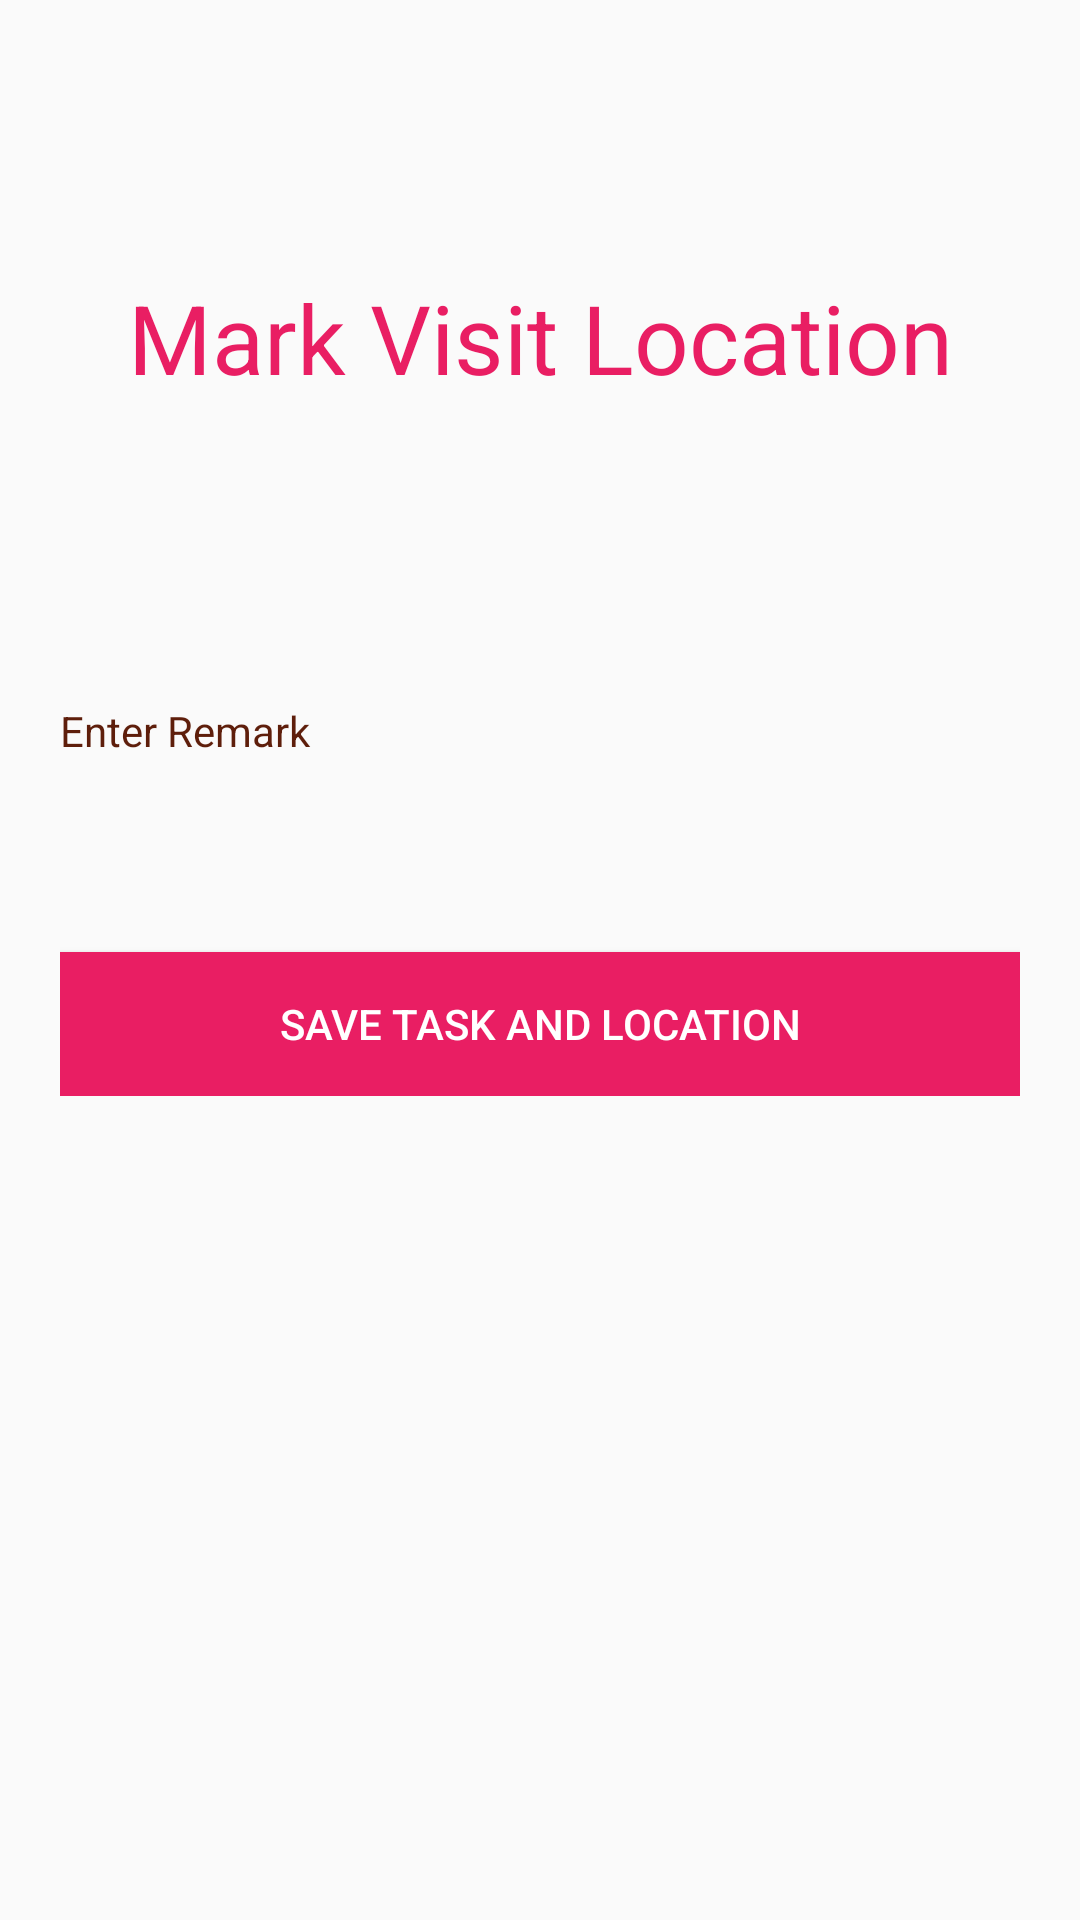

Layout XML and referenced resources for this Android screen:
<!-- AndroidManifest.xml: application theme AppTheme -->
<!-- res/layout/activity_confirm_location.xml -->
<?xml version="1.0" encoding="utf-8"?>
<RelativeLayout xmlns:android="http://schemas.android.com/apk/res/android"
    xmlns:app="http://schemas.android.com/apk/res-auto"
    xmlns:tools="http://schemas.android.com/tools"
    android:layout_width="match_parent"
    android:layout_height="match_parent"
    tools:context=".ConfirmSubmitActivity">


    <ScrollView
        android:layout_width="match_parent"
        android:layout_height="match_parent">
    <LinearLayout
        android:layout_width="match_parent"
        android:layout_height="match_parent"
        android:layout_marginTop="14dp"
        android:orientation="vertical"
        android:padding="20dp">


    <TextView
        android:id="@+id/organization_title"
        android:layout_width="match_parent"
        android:layout_height="wrap_content"
        android:layout_weight="40"
        android:gravity="center_vertical|center_horizontal"
        android:text="@string/submit_location_msg"
        android:textColor="#E91E63"
        android:textColorLink="#E91E63"
        android:textSize="32sp"
        android:layout_marginTop="57sp"
        />

        <TextView
            android:id="@+id/location_result"
            android:layout_width="match_parent"
            android:layout_height="wrap_content"
            android:layout_weight="40"
            android:gravity="center_vertical|center_horizontal"
            android:textColor="#E91E63"
            android:textColorLink="#E91E63"
            android:textSize="32sp"
            android:layout_marginTop="57sp"
            android:visibility="invisible"
            />


        <TextView
        android:id="@+id/location_remark"
        android:layout_width="match_parent"
        android:layout_height="wrap_content"
        android:text="Enter Remark "
        android:textColor="#5E1E0B"/>


    <EditText
        android:id="@+id/remark"
        android:layout_width="match_parent"
        android:layout_height="wrap_content"
        android:ems="10"
        android:padding="10dp"
        android:background="@xml/input"
        android:layout_marginBottom="10dp"
        android:inputType="text"/>

    <Button
        android:gravity="center_vertical|center_horizontal"
        android:id="@+id/btn_start_location_updates"
        android:layout_marginTop="10dp"
        android:layout_width="match_parent"
        android:layout_height="wrap_content"
        android:layout_weight="40"
        android:background="#E91E63"
        android:text="@string/mark_location"
        android:textColor="#FFFFFF"
        />


</LinearLayout>
    </ScrollView>






</RelativeLayout>
<!-- resources referenced by this layout -->
<resources>
  <string name="mark_location">Save Task and Location</string>
  <string name="submit_location_msg">Mark Visit Location</string>
  <style name="AppTheme" parent="Theme.AppCompat.Light.DarkActionBar">
          
          <item name="colorPrimary">@color/colorPrimary</item>
          <item name="colorPrimaryDark">#E91E63</item>
          <item name="colorAccent">@color/colorAccent</item>
      </style>
  <color name="colorPrimary">#E91E63</color>
  <color name="colorAccent">#03DAC5</color>
</resources>
